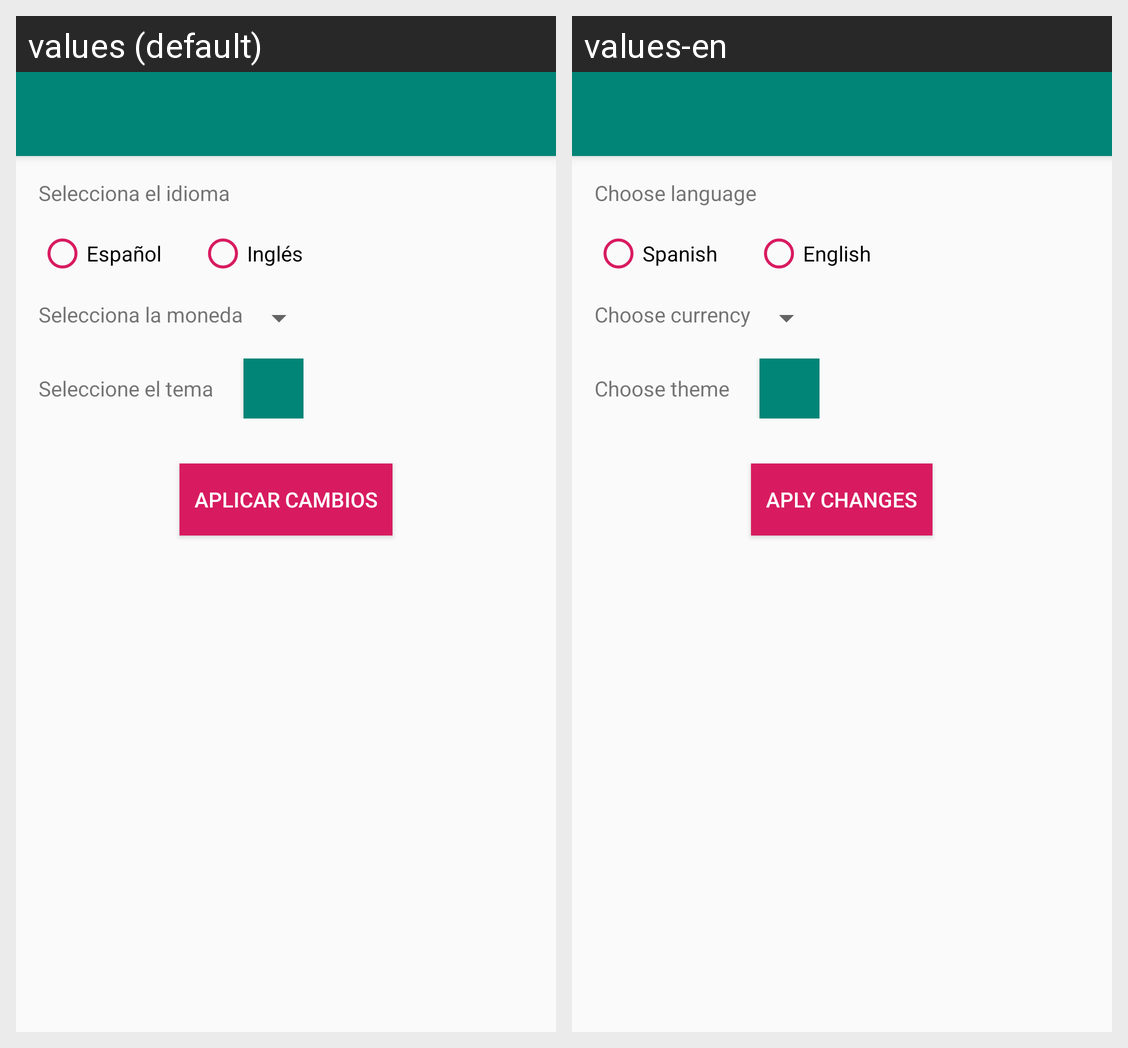

Here is an Android app screen in its default locale and in the app's own translations. Write out the translated-string differences for the strings that appear on this screen.
Android screen res/layout/activity_settings.xml rendered under 2 locales, left to right: values (default), values-en. Device: Nexus 5 (rendered at 1080×1920; each locale shown at half size, 540×960, under a caption strip naming it); theme AppTheme.
Strings drawn on this screen, with the default value and each locale's value (text and hints the layout hard-codes, and strings that could not be matched under every locale, appear in the picture but are not listed):

chooseLanguage
  values: Selecciona el idioma
  values-en: Choose language

spanish
  values: Español
  values-en: Spanish

english
  values: Inglés
  values-en: English

chooseCurrency
  values: Selecciona la moneda
  values-en: Choose currency

chooseTheme
  values: Seleccione el tema
  values-en: Choose theme

applyChanges
  values: Aplicar cambios
  values-en: Aply changes
